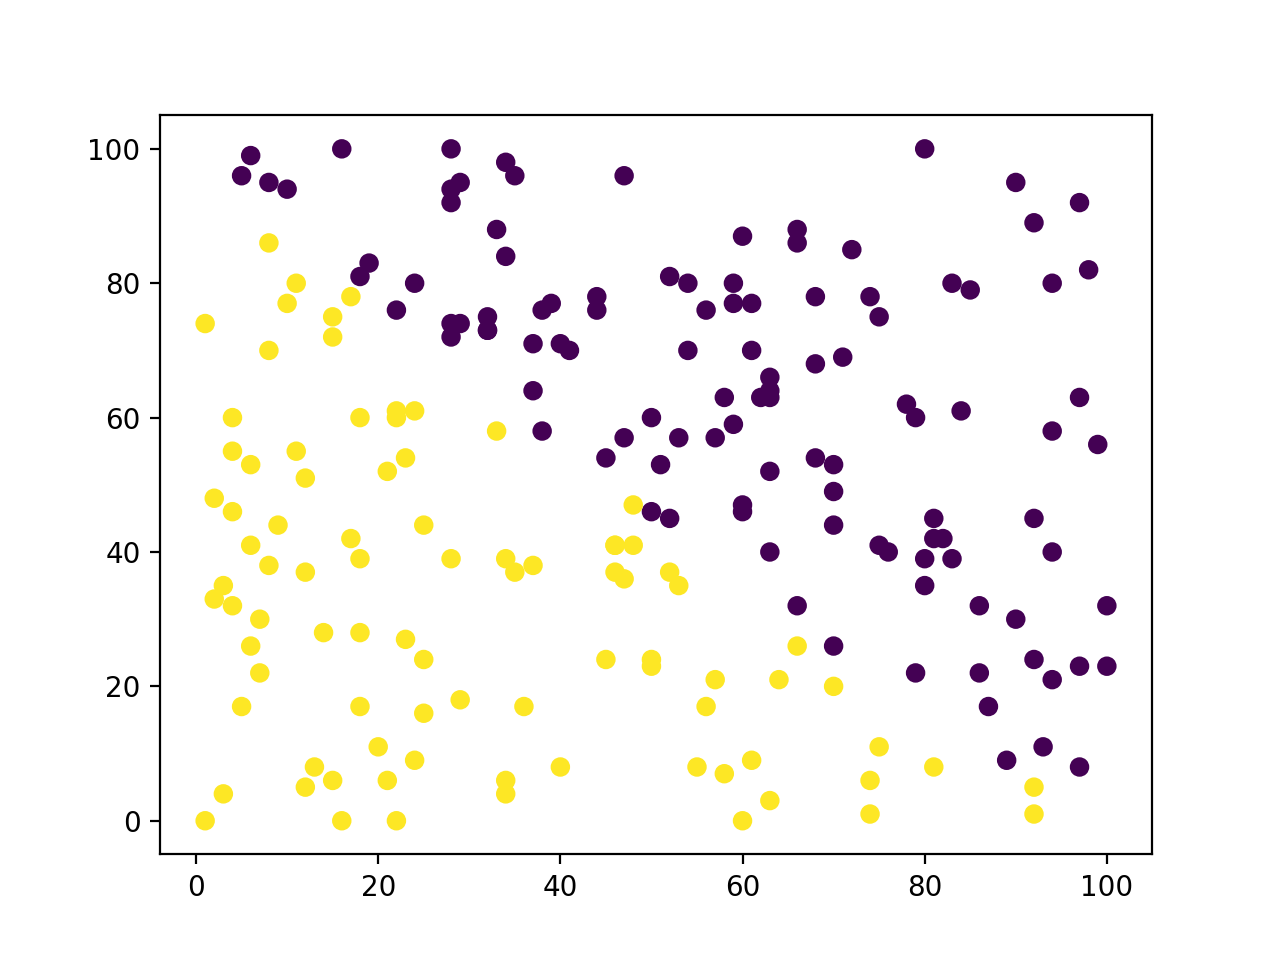

The data file committed next to this chart (first rows):
x, y
63, 3
50, 24
74, 78
6, 26
4, 55
33, 58
50, 46
56, 76
17, 42
12, 5
22, 0
24, 9
15, 75
94, 80
50, 60
85, 79
19, 83
18, 60
40, 8
32, 73
89, 9
66, 88
33, 88
92, 1
92, 24
6, 41
97, 92
28, 94
37, 38
7, 22
70, 44
34, 98
54, 70
37, 64
68, 78
52, 45
1, 74
29, 95
83, 80
25, 16
32, 73
79, 22
2, 33
53, 57
46, 41
15, 72
35, 96
22, 61
23, 27
13, 8
11, 80
12, 51
3, 4
40, 71
70, 20
25, 44
66, 26
5, 17
70, 49
94, 58
... 190 more rows
